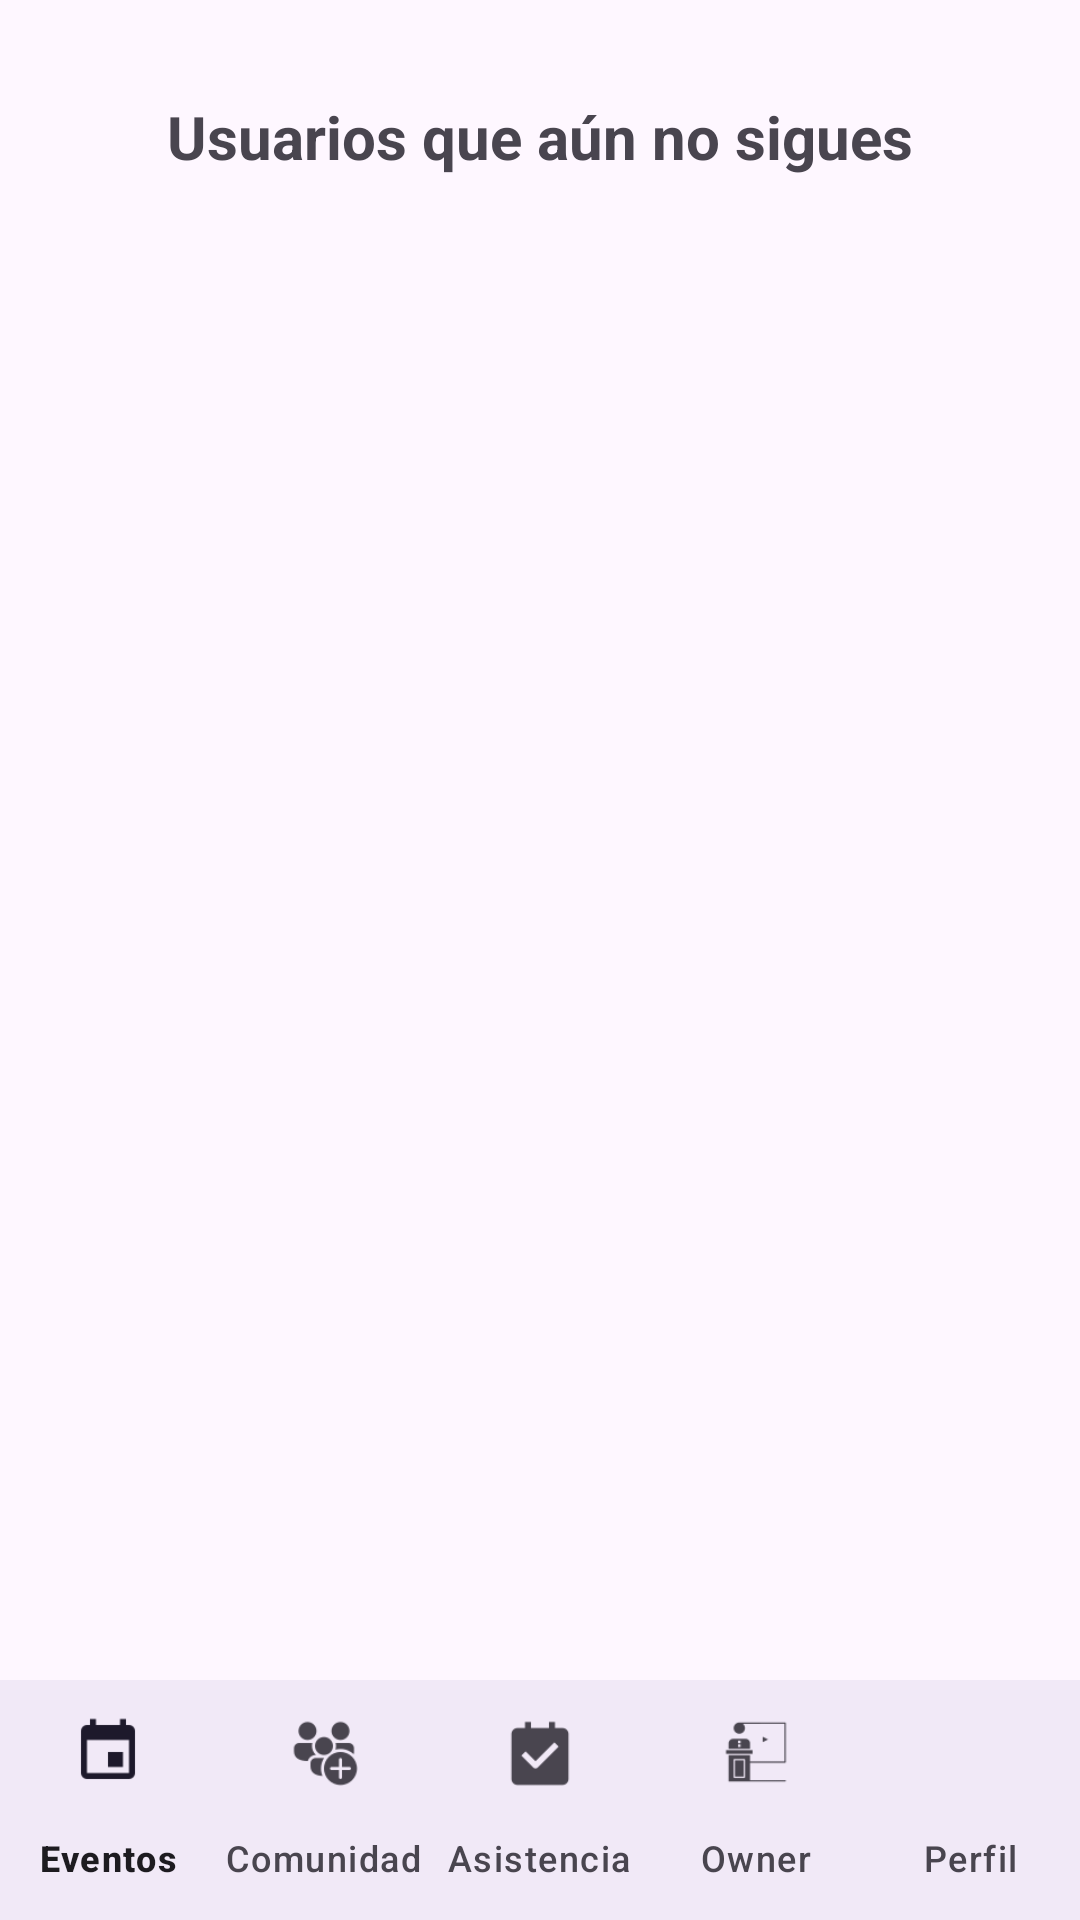

Produce the Android XML layout that renders to this screen, including the resource entries it uses.
<!-- AndroidManifest.xml: application theme Theme.QuedadasEventos -->
<!-- res/layout/activity_usuarios.xml -->
<?xml version="1.0" encoding="utf-8"?>
<androidx.coordinatorlayout.widget.CoordinatorLayout xmlns:android="http://schemas.android.com/apk/res/android"
    xmlns:app="http://schemas.android.com/apk/res-auto"
    android:id="@+id/main_eventos"
    android:layout_width="match_parent"
    android:layout_height="match_parent">

    <LinearLayout
        android:layout_width="match_parent"
        android:layout_height="match_parent"
        android:orientation="vertical">

        
        <TextView
            android:id="@+id/tvTituloUsuarios"
            android:layout_width="wrap_content"
            android:layout_height="wrap_content"
            android:text="@string/usuarios_que_aun_no_sigues"
            android:textSize="20sp"
            android:textStyle="bold"
            android:layout_gravity="center"
            android:textAlignment="center"
            android:layout_marginTop="24dp"
            android:padding="8dp" />

        
        <androidx.recyclerview.widget.RecyclerView
            android:id="@+id/recyclerViewUsuarios"
            android:layout_width="match_parent"
            android:layout_height="0dp"
            android:layout_weight="1"
            android:clipToPadding="false"
            android:padding="8dp" />

        
        <com.google.android.material.bottomnavigation.BottomNavigationView
            android:id="@+id/bottomNavigationUsuarios"
            android:layout_width="match_parent"
            android:layout_height="wrap_content"
            app:menu="@menu/bottom_menu"
            app:labelVisibilityMode="labeled"
            android:background="?android:attr/windowBackground" />

    </LinearLayout>

</androidx.coordinatorlayout.widget.CoordinatorLayout>
<!-- resources referenced by this layout -->
<resources>
  <string name="usuarios_que_aun_no_sigues">Usuarios que aún no sigues</string>
  <style name="Theme.QuedadasEventos" parent="Base.Theme.QuedadasEventos" />
  <style name="Base.Theme.QuedadasEventos" parent="Theme.Material3.DayNight.NoActionBar">
          
          
      </style>
</resources>
